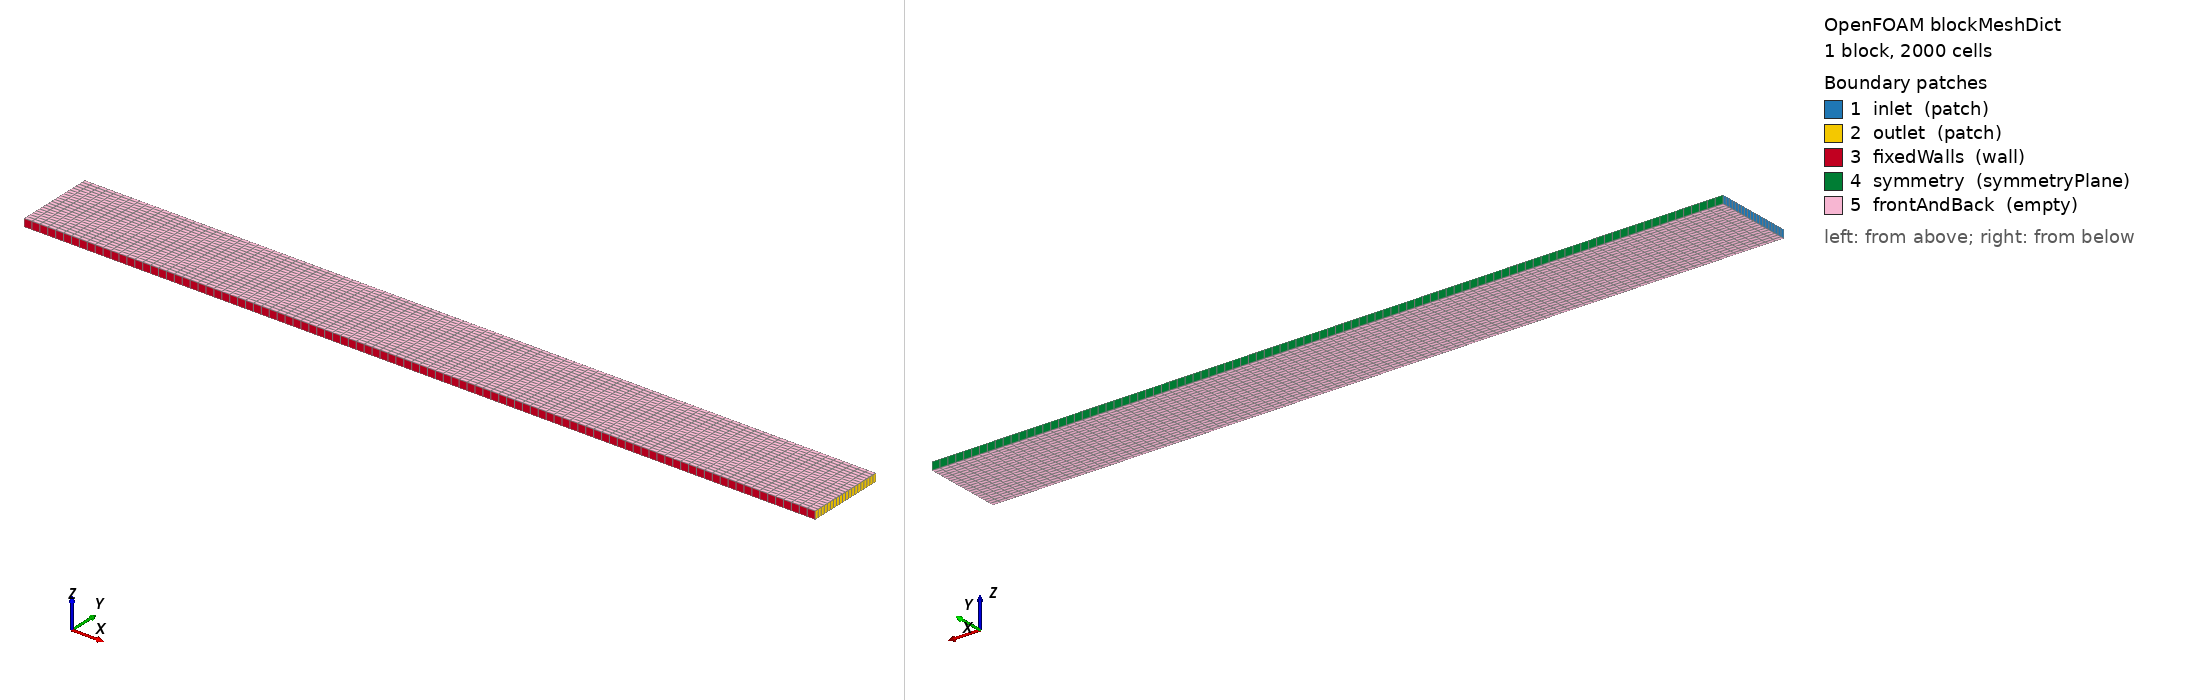

OpenFOAM case: the mesh blockMesh builds from blockMeshDict, 1 block(s), 2000 cells. Boundary patches (legend numbers): 1 inlet (patch), 2 outlet (patch), 3 fixedWalls (wall), 4 symmetry (symmetryPlane), 5 frontAndBack (empty). Left view from above one corner, right view from below the opposite corner. Boundary conditions: 2 field file(s) under 0/; 5 of 5 drawn patches have an entry in a shipped field file.

=== system/blockMeshDict ===
FoamFile
{
    version 2.0;
    format ascii;
    class dictionary;
    object blockMeshDict;
}

convertToMeters 1;
vertices
(
    (0 0 0)
    (1.0 0 0)
    (1.0 0.1 0)
    (0 0.1 0)
    (0 0 0.01)
    (1.0 0 0.01)
    (1.0 0.1 0.01)
    (0 0.1 0.01)
);
blocks
(
    hex (0 1 2 3 4 5 6 7) (100 20 1) simpleGrading (1 1 1)
);
edges ();
boundary
(
    inlet
    {
        type patch;
        faces ((0 4 7 3));
    }
    outlet
    {
        type patch;
        faces ((1 2 6 5));
    }
    fixedWalls
    {
        type wall;
        faces ((0 1 5 4));
    }
    symmetry
    {
        type symmetryPlane;
        faces ((3 7 6 2));
    }
    frontAndBack
    {
        type empty;
        faces ((0 3 2 1) (4 5 6 7));
    }
);
mergePatchPairs ();


=== system/controlDict ===
FoamFile
{
    version 2.0;
    format ascii;
    class dictionary;
    object controlDict;
}

application simpleFoam;
startFrom startTime;
startTime 0;
stopAt endTime;
endTime 60.0;
deltaT 1;
writeControl timeStep;
writeInterval 60.0;
purgeWrite 0;
writeFormat ascii;
writePrecision 12;
writeCompression off;
timeFormat general;
timePrecision 12;
runTimeModifiable false;

functions
{
    centreline
    {
        type sets;
        libs (sampling);
        writeControl writeTime;
        setFormat raw;
        interpolationScheme cellPoint;
        fields (U);
        sets
        (
            vertical
            {
                type uniform;
                axis y;
                start (0.5 0 0.005);
                end (0.5 0.1 0.005);
                nPoints 32;
            }
            horizontal
            {
                type uniform;
                axis x;
                start (0 0.05 0.005);
                end (1.0 0.05 0.005);
                nPoints 32;
            }
        );
    }
}


=== 0/U ===
FoamFile
{
    version 2.0;
    format ascii;
    class volVectorField;
    object U;
}

dimensions [0 1 -1 0 0 0 0];
internalField uniform (0 0 0);
boundaryField
{
    inlet { type fixedValue; value uniform (0.1 0 0); }
    outlet { type zeroGradient; }
    fixedWalls { type noSlip; }
    symmetry { type symmetryPlane; }
    frontAndBack { type empty; }
}


=== 0/p ===
FoamFile
{
    version 2.0;
    format ascii;
    class volScalarField;
    object p;
}

dimensions [0 2 -2 0 0 0 0];
internalField uniform 0;
boundaryField
{
    inlet { type zeroGradient; }
    outlet { type fixedValue; value uniform 0; }
    fixedWalls { type zeroGradient; }
    symmetry { type symmetryPlane; }
    frontAndBack { type empty; }
}
